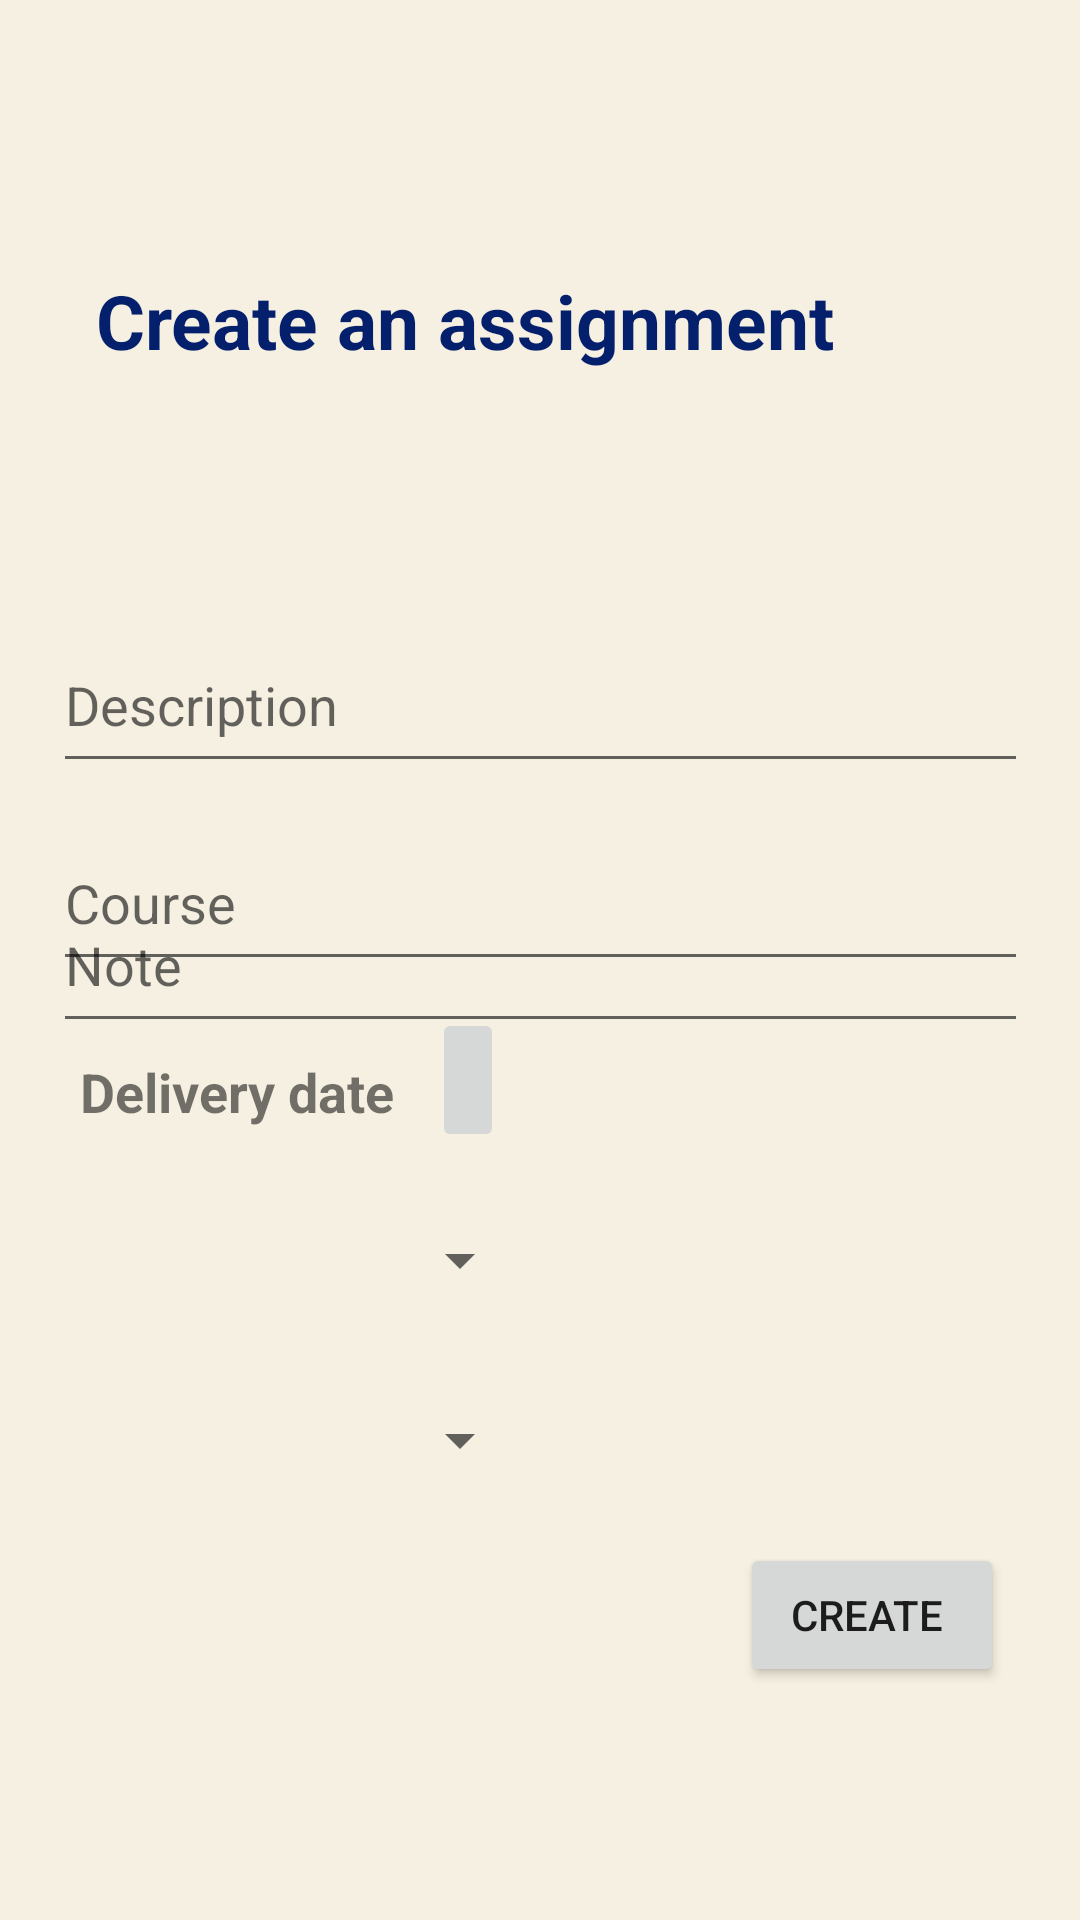

Layout XML and referenced resources for this Android screen:
<!-- AndroidManifest.xml: application theme Theme.AssigmentEmilieCristiana -->
<!-- res/layout/activity_add_assigment.xml -->
<?xml version="1.0" encoding="utf-8"?>
<androidx.constraintlayout.widget.ConstraintLayout xmlns:android="http://schemas.android.com/apk/res/android"
    xmlns:app="http://schemas.android.com/apk/res-auto"
    xmlns:tools="http://schemas.android.com/tools"
    android:layout_width="match_parent"
    android:layout_height="match_parent"
    android:background="#f5f0e1">

    <Spinner
        android:id="@+id/type"
        android:layout_width="150dp"
        android:layout_height="48dp"
        android:layout_marginBottom="136dp"
        android:contentDescription="@string/status"
        android:prompt="@string/status"
        app:layout_constraintBottom_toBottomOf="parent"
        app:layout_constraintEnd_toEndOf="parent"
        app:layout_constraintHorizontal_bias="0.13"
        app:layout_constraintStart_toStartOf="parent" />

    <EditText
        android:id="@+id/note"
        android:layout_width="325dp"
        android:layout_height="55dp"
        android:ems="10"
        android:hint="Note"
        android:inputType="textPersonName"
        app:layout_constraintBottom_toBottomOf="parent"
        app:layout_constraintEnd_toEndOf="parent"
        app:layout_constraintStart_toStartOf="parent"
        app:layout_constraintTop_toTopOf="parent" />

    <EditText
        android:id="@+id/course"
        android:layout_width="325dp"
        android:layout_height="55dp"
        android:layout_marginTop="272dp"
        android:ems="10"
        android:hint="Course"
        android:inputType="textPersonName"
        app:layout_constraintBottom_toTopOf="@+id/note"
        app:layout_constraintEnd_toEndOf="parent"
        app:layout_constraintStart_toStartOf="parent"
        app:layout_constraintTop_toTopOf="parent"
        app:layout_constraintVertical_bias="0.0" />

    <TextView
        android:id="@+id/textView"
        android:layout_width="267dp"
        android:layout_height="39dp"
        android:layout_marginStart="32dp"
        android:text="Create an assignment"
        android:textColor="#041F6C"
        android:textStyle="bold"
        android:textSize="25dp"
        app:layout_constraintBottom_toBottomOf="parent"
        app:layout_constraintStart_toStartOf="parent"
        app:layout_constraintTop_toTopOf="parent"
        app:layout_constraintVertical_bias="0.15" />

    <Button
        android:id="@+id/button"
        android:layout_width="wrap_content"
        android:layout_height="wrap_content"
        android:text="Create "
        app:layout_constraintBottom_toBottomOf="parent"
        app:layout_constraintEnd_toEndOf="parent"
        app:layout_constraintHorizontal_bias="0.907"
        app:layout_constraintStart_toStartOf="parent"
        app:layout_constraintTop_toTopOf="parent"
        app:layout_constraintVertical_bias="0.869" />

    <EditText
        android:id="@+id/description"
        android:layout_width="325dp"
        android:layout_height="55dp"
        android:ems="10"
        android:hint="Description "
        android:inputType="textPersonName"
        app:layout_constraintBottom_toTopOf="@+id/course"
        app:layout_constraintEnd_toEndOf="parent"
        app:layout_constraintStart_toStartOf="parent"
        app:layout_constraintTop_toTopOf="parent"
        app:layout_constraintVertical_bias="0.95" />

    <TextView
        android:id="@+id/delivery_date"
        android:layout_width="wrap_content"
        android:layout_height="wrap_content"
        android:layout_marginBottom="264dp"
        android:text="Delivery date"
        android:textSize="18dp"
        android:textStyle="bold"
        app:layout_constraintBottom_toBottomOf="parent"
        app:layout_constraintEnd_toEndOf="parent"
        app:layout_constraintHorizontal_bias="0.104"
        app:layout_constraintStart_toStartOf="parent" />

    <ImageButton
        android:id="@+id/imageButton"
        android:layout_width="wrap_content"
        android:layout_height="48dp"
        android:layout_marginBottom="256dp"
        android:contentDescription="date button"
        app:layout_constraintBottom_toBottomOf="parent"
        app:layout_constraintEnd_toEndOf="parent"
        app:layout_constraintHorizontal_bias="0.429"
        app:layout_constraintStart_toStartOf="parent"
        app:srcCompat="@drawable/ic_baseline_calendar_today_24" />

    <Spinner
        android:id="@+id/status"
        android:layout_width="150dp"
        android:layout_height="48dp"
        android:layout_marginBottom="196dp"
        android:contentDescription="@string/second_fragment_label"
        android:prompt="@string/status"
        app:layout_constraintBottom_toBottomOf="parent"
        app:layout_constraintEnd_toEndOf="parent"
        app:layout_constraintHorizontal_bias="0.13"
        app:layout_constraintStart_toStartOf="parent" />

</androidx.constraintlayout.widget.ConstraintLayout>
<!-- resources referenced by this layout -->
<resources>
  <string name="second_fragment_label">Second Fragment</string>
  <style name="Theme.AssigmentEmilieCristiana" parent="Theme.MaterialComponents.DayNight.DarkActionBar">
          
          <item name="colorPrimary">@color/purple_500</item>
          <item name="colorPrimaryVariant">@color/purple_700</item>
          <item name="colorOnPrimary">@color/white</item>
          
          <item name="colorSecondary">@color/teal_200</item>
          <item name="colorSecondaryVariant">@color/teal_700</item>
          <item name="colorOnSecondary">@color/black</item>
          
          <item name="android:statusBarColor" tools:targetApi="l">?attr/colorPrimaryVariant</item>
          
      </style>
  <color name="purple_500">#041F6C</color>
  <color name="purple_700">#041F6C</color>
  <color name="white">#FFFFFFFF</color>
  <color name="teal_200">#FF03DAC5</color>
  <color name="teal_700">#FF018786</color>
  <color name="black">#FF000000</color>
</resources>
